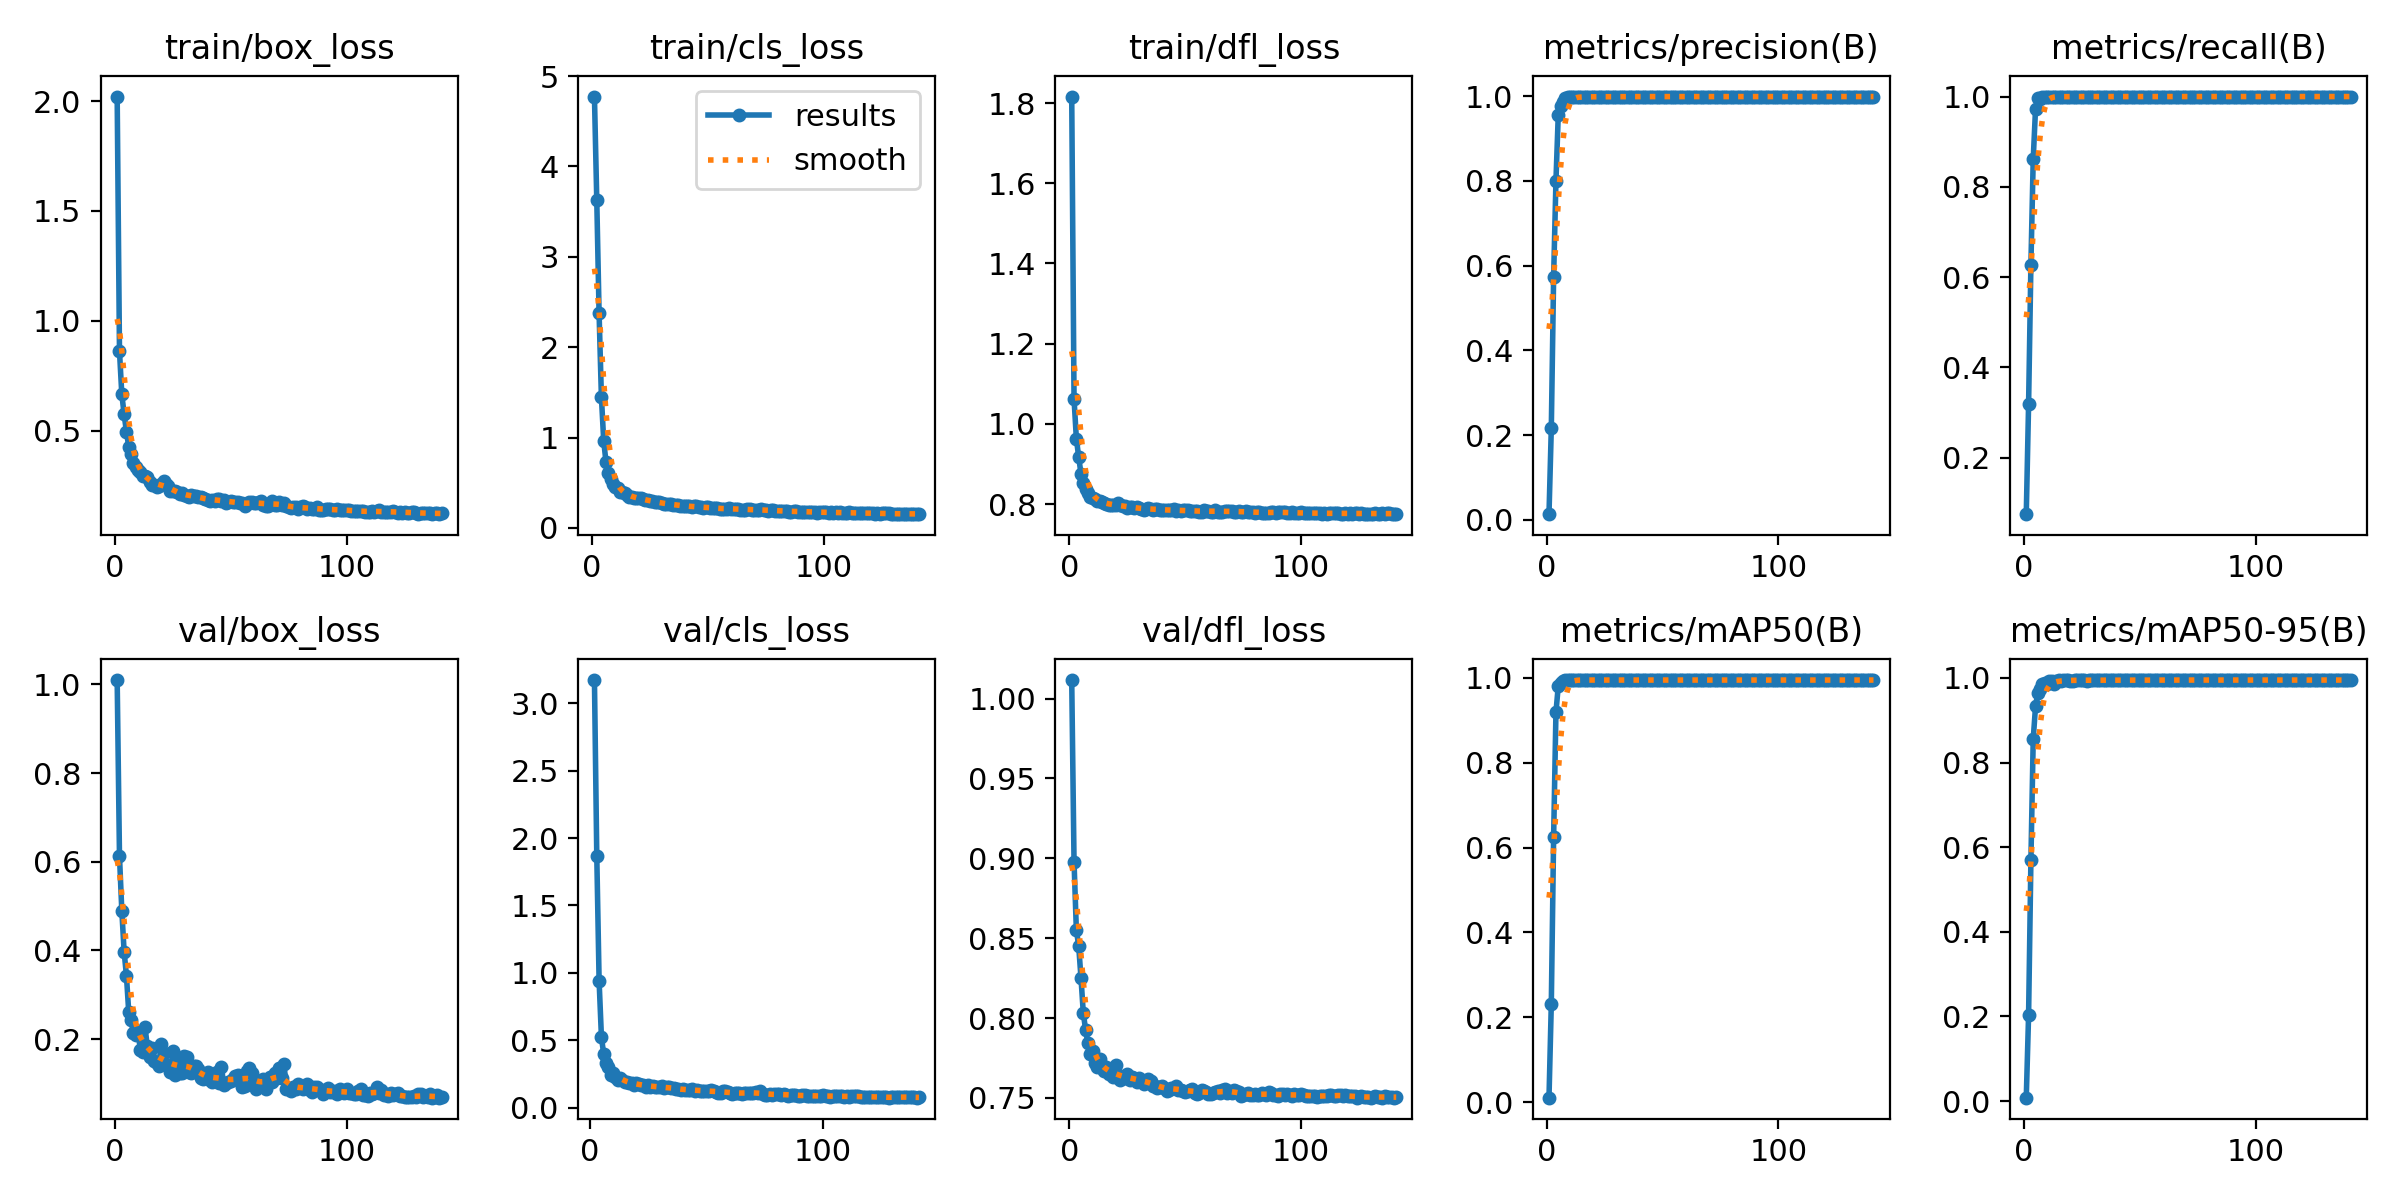

The table this chart was drawn from, first rows:
epoch, time, train/box_loss, train/cls_loss, train/dfl_loss, metrics/precision(B), metrics/recall(B), metrics/mAP50(B), metrics/mAP50-95(B), val/box_loss, val/cls_loss, val/dfl_loss, lr/pg0, lr/pg1, lr/pg2
1, 10.11, 2.02, 4.774, 1.816, 0.01308, 0.07507, 0.01048, 0.00809, 1.009, inf, 1.012, 3.683e-05, 3.683e-05, 3.683e-05
2, 20.16, 0.8607, 3.634, 1.062, 0.2168, 0.3181, 0.2325, 0.203, 0.6122, 3.172, 0.8977, 7.45591e-05, 7.45591e-05, 7.45591e-05
3, 30.06, 0.6655, 2.379, 0.9631, 0.5738, 0.6279, 0.6252, 0.5686, 0.4901, 1.869, 0.8553, 0.0001119, 0.0001119, 0.0001119
4, 39.98, 0.5744, 1.45, 0.9177, 0.8002, 0.8614, 0.9186, 0.8556, 0.3974, 0.9381, 0.8452, 0.0001251, 0.0001251, 0.0001251
5, 48.64, 0.4949, 0.9631, 0.8752, 0.9566, 0.9731, 0.9811, 0.9329, 0.343, 0.521, 0.8251, 0.0001245, 0.0001245, 0.0001245
6, 56.73, 0.4267, 0.7254, 0.8515, 0.978, 0.9957, 0.987, 0.9654, 0.2604, 0.3948, 0.8032, 0.0001239, 0.0001239, 0.0001239
7, 64.59, 0.3914, 0.6121, 0.8378, 0.9877, 0.9944, 0.9918, 0.9745, 0.243, 0.3289, 0.7925, 0.0001232, 0.0001232, 0.0001232
8, 72.09, 0.3527, 0.5366, 0.8268, 0.9958, 0.9981, 0.995, 0.9862, 0.2137, 0.3034, 0.7841, 0.0001226, 0.0001226, 0.0001226
9, 79.76, 0.3328, 0.4878, 0.8168, 0.9983, 0.9998, 0.995, 0.9878, 0.2086, 0.2456, 0.7777, 0.000122, 0.000122, 0.000122
10, 87.27, 0.3211, 0.4559, 0.8147, 0.9976, 0.9992, 0.995, 0.9862, 0.2169, 0.2574, 0.7794, 0.0001213, 0.0001213, 0.0001213
11, 94.48, 0.3109, 0.4368, 0.813, 0.9974, 0.9997, 0.995, 0.9919, 0.1757, 0.2255, 0.7716, 0.0001207, 0.0001207, 0.0001207
12, 101.9, 0.2915, 0.4014, 0.8075, 0.9988, 1, 0.995, 0.9936, 0.1706, 0.2052, 0.7696, 0.0001201, 0.0001201, 0.0001201
13, 109.3, 0.2947, 0.4016, 0.8066, 0.9989, 0.9998, 0.995, 0.985, 0.2283, 0.221, 0.7742, 0.0001195, 0.0001195, 0.0001195
14, 116.5, 0.2884, 0.385, 0.8047, 0.999, 0.9998, 0.995, 0.9918, 0.1842, 0.2017, 0.769, 0.0001188, 0.0001188, 0.0001188
15, 123.6, 0.2673, 0.3631, 0.8036, 0.9979, 0.9992, 0.995, 0.9941, 0.1605, 0.1913, 0.7671, 0.0001182, 0.0001182, 0.0001182
16, 131, 0.2516, 0.3473, 0.7994, 0.9979, 0.9995, 0.995, 0.9936, 0.1797, 0.1925, 0.7691, 0.0001176, 0.0001176, 0.0001176
17, 138.3, 0.2523, 0.3443, 0.7984, 0.9989, 0.9999, 0.995, 0.9945, 0.152, 0.1828, 0.7652, 0.0001169, 0.0001169, 0.0001169
18, 145.5, 0.2435, 0.3338, 0.7968, 0.9992, 0.9999, 0.995, 0.9946, 0.147, 0.1812, 0.7653, 0.0001163, 0.0001163, 0.0001163
19, 152.8, 0.2493, 0.3305, 0.7969, 0.9986, 0.9999, 0.995, 0.9945, 0.1386, 0.1694, 0.7632, 0.0001157, 0.0001157, 0.0001157
20, 159.9, 0.2562, 0.3273, 0.7976, 0.999, 0.9999, 0.995, 0.9933, 0.1892, 0.1838, 0.7707, 0.0001151, 0.0001151, 0.0001151
21, 166.9, 0.2705, 0.3315, 0.8016, 0.999, 1, 0.995, 0.9939, 0.1681, 0.1742, 0.7641, 0.0001144, 0.0001144, 0.0001144
22, 174.1, 0.2562, 0.3183, 0.7968, 0.9986, 1, 0.995, 0.9948, 0.1412, 0.1664, 0.7614, 0.0001138, 0.0001138, 0.0001138
23, 181.4, 0.2459, 0.3079, 0.7941, 0.9991, 1, 0.995, 0.9944, 0.1394, 0.1665, 0.7623, 0.0001132, 0.0001132, 0.0001132
24, 188.5, 0.2274, 0.3071, 0.7938, 0.999, 1, 0.995, 0.9949, 0.1267, 0.1567, 0.7624, 0.0001125, 0.0001125, 0.0001125
25, 195.9, 0.2234, 0.2966, 0.7906, 0.9991, 1, 0.995, 0.9944, 0.1733, 0.1685, 0.765, 0.0001119, 0.0001119, 0.0001119
26, 202.9, 0.2238, 0.297, 0.7933, 0.9992, 1, 0.995, 0.995, 0.1203, 0.1532, 0.7614, 0.0001113, 0.0001113, 0.0001113
27, 210.2, 0.2193, 0.2866, 0.7917, 0.999, 0.9999, 0.995, 0.9939, 0.1557, 0.1621, 0.7633, 0.0001107, 0.0001107, 0.0001107
28, 217.3, 0.2108, 0.2848, 0.7909, 0.9986, 0.9998, 0.995, 0.9949, 0.1234, 0.1536, 0.7622, 0.00011, 0.00011, 0.00011
29, 224.6, 0.2151, 0.2854, 0.7915, 0.9989, 1, 0.995, 0.995, 0.1236, 0.151, 0.7602, 0.0001094, 0.0001094, 0.0001094
30, 231.8, 0.2072, 0.2761, 0.7889, 0.9993, 1, 0.995, 0.9942, 0.1613, 0.1572, 0.7622, 0.0001088, 0.0001088, 0.0001088
31, 239, 0.2034, 0.2699, 0.7887, 0.9994, 1, 0.995, 0.9944, 0.1611, 0.1591, 0.7614, 0.0001081, 0.0001081, 0.0001081
32, 246.5, 0.1983, 0.2651, 0.786, 0.9993, 1, 0.995, 0.9948, 0.1258, 0.1463, 0.7587, 0.0001075, 0.0001075, 0.0001075
33, 253.9, 0.2086, 0.2601, 0.7875, 0.9992, 1, 0.995, 0.9948, 0.1246, 0.1498, 0.7602, 0.0001069, 0.0001069, 0.0001069
34, 261.2, 0.2037, 0.266, 0.7903, 0.9992, 1, 0.995, 0.9949, 0.1396, 0.1505, 0.7617, 0.0001063, 0.0001063, 0.0001063
35, 268.4, 0.2016, 0.2589, 0.7878, 0.9993, 1, 0.995, 0.9948, 0.1404, 0.1477, 0.7605, 0.0001056, 0.0001056, 0.0001056
36, 281.2, 0.1966, 0.2554, 0.7859, 0.9993, 1, 0.995, 0.995, 0.1333, 0.1484, 0.7578, 0.000105, 0.000105, 0.000105
37, 290.3, 0.1972, 0.2514, 0.7875, 0.9993, 1, 0.995, 0.995, 0.1131, 0.1374, 0.7577, 0.0001044, 0.0001044, 0.0001044
38, 297.5, 0.1912, 0.2477, 0.7874, 0.9993, 1, 0.995, 0.9949, 0.1108, 0.1354, 0.7564, 0.0001037, 0.0001037, 0.0001037
39, 304.6, 0.1876, 0.2423, 0.7845, 0.9993, 1, 0.995, 0.995, 0.1144, 0.1334, 0.7569, 0.0001031, 0.0001031, 0.0001031
40, 311.9, 0.1859, 0.2451, 0.7862, 0.9993, 1, 0.995, 0.995, 0.1257, 0.1409, 0.7577, 0.0001025, 0.0001025, 0.0001025
41, 319.1, 0.1802, 0.2386, 0.7849, 0.9993, 1, 0.995, 0.995, 0.108, 0.1301, 0.7561, 0.0001019, 0.0001019, 0.0001019
42, 326.6, 0.185, 0.2377, 0.7847, 0.9994, 1, 0.995, 0.995, 0.1037, 0.1316, 0.7542, 0.0001012, 0.0001012, 0.0001012
43, 333.8, 0.1803, 0.2309, 0.784, 0.9993, 1, 0.995, 0.9949, 0.1136, 0.1321, 0.7552, 0.0001006, 0.0001006, 0.0001006
44, 341, 0.1893, 0.2428, 0.7852, 0.9993, 1, 0.995, 0.9949, 0.1259, 0.1361, 0.7561, 9.99681e-05, 9.99681e-05, 9.99681e-05
45, 348.1, 0.1902, 0.239, 0.7873, 0.9993, 1, 0.995, 0.9949, 0.101, 0.1264, 0.7561, 9.93394e-05, 9.93394e-05, 9.93394e-05
46, 355.3, 0.1791, 0.2317, 0.7832, 0.9993, 1, 0.995, 0.9949, 0.1376, 0.1342, 0.7573, 9.87107e-05, 9.87107e-05, 9.87107e-05
47, 362.4, 0.1827, 0.233, 0.7845, 0.9993, 1, 0.995, 0.995, 0.09597, 0.1215, 0.7549, 9.80821e-05, 9.80821e-05, 9.80821e-05
48, 369.5, 0.1725, 0.2236, 0.7831, 0.9994, 1, 0.995, 0.995, 0.1021, 0.1229, 0.7552, 9.74534e-05, 9.74534e-05, 9.74534e-05
49, 376.6, 0.174, 0.2299, 0.7848, 0.9993, 1, 0.995, 0.995, 0.1042, 0.1224, 0.7544, 9.68248e-05, 9.68248e-05, 9.68248e-05
50, 383.7, 0.1815, 0.2353, 0.7841, 0.9994, 1, 0.995, 0.995, 0.1059, 0.1232, 0.7537, 9.61961e-05, 9.61961e-05, 9.61961e-05
51, 390.9, 0.1755, 0.2231, 0.7844, 0.9993, 1, 0.995, 0.9949, 0.1111, 0.1224, 0.7545, 9.55675e-05, 9.55675e-05, 9.55675e-05
52, 398, 0.1736, 0.2173, 0.7822, 0.9994, 1, 0.995, 0.9949, 0.1177, 0.1291, 0.755, 9.49389e-05, 9.49389e-05, 9.49389e-05
53, 405.2, 0.1731, 0.2198, 0.7831, 0.9993, 1, 0.995, 0.995, 0.1198, 0.1263, 0.7554, 9.43102e-05, 9.43102e-05, 9.43102e-05
54, 412.2, 0.1705, 0.2245, 0.7824, 0.9993, 1, 0.995, 0.995, 0.107, 0.1186, 0.7532, 9.36815e-05, 9.36815e-05, 9.36815e-05
55, 419.3, 0.1699, 0.2143, 0.7826, 0.9994, 1, 0.995, 0.995, 0.09299, 0.1121, 0.7526, 9.30529e-05, 9.30529e-05, 9.30529e-05
56, 426.5, 0.1585, 0.2043, 0.7808, 0.9994, 1, 0.995, 0.995, 0.09422, 0.1106, 0.7528, 9.24242e-05, 9.24242e-05, 9.24242e-05
57, 433.6, 0.1674, 0.2118, 0.7813, 0.9993, 1, 0.995, 0.9949, 0.1282, 0.1232, 0.7552, 9.17956e-05, 9.17956e-05, 9.17956e-05
58, 440.9, 0.1734, 0.2123, 0.7839, 0.9994, 1, 0.995, 0.9949, 0.136, 0.1243, 0.7546, 9.1167e-05, 9.1167e-05, 9.1167e-05
59, 448.2, 0.1736, 0.2158, 0.7824, 0.9993, 1, 0.995, 0.995, 0.1249, 0.1195, 0.754, 9.05383e-05, 9.05383e-05, 9.05383e-05
60, 455.7, 0.1692, 0.2144, 0.7831, 0.9994, 1, 0.995, 0.995, 0.1032, 0.1055, 0.7526, 8.99097e-05, 8.99097e-05, 8.99097e-05
... 81 more rows
